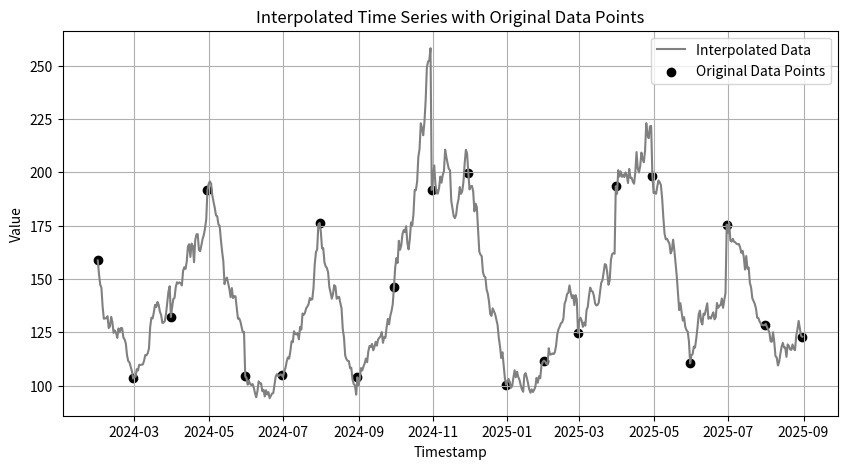

Recreate this plot in Python.
import pandas as pd
import numpy as np
import matplotlib.pyplot as plt

def generate_time_series(data_points, start_time='2024-01-01', frequency = 'ME'):
    """
    Generate a time series DataFrame from a list of data points, assuming each point represents a monthly interval.
    
    :param data_points: List of data points.
    :param start_time: Starting timestamp for the time series.
    :return: Pandas DataFrame with time series data.
    """
    time_index = pd.date_range(start=start_time, periods=len(data_points), freq=frequency)
    time_series = pd.DataFrame({'Timestamp': time_index, 'Value': data_points})
    return time_series

def interpolate_time_series(time_series, daily_volatility=0.025):
    """
    Interpolate the time series by generating daily data points using a random walk.
    
    :param time_series: Original time series DataFrame.
    :param daily_volatility: Standard deviation for the random walk (daily volatility).
    :return: Interpolated time series DataFrame with daily data points.
    """
    interpolated_data = []
    
    for i in range(len(time_series) - 1):
        start = time_series.iloc[i]
        end = time_series.iloc[i + 1]
        days_diff = (end['Timestamp'] - start['Timestamp']).days

        interpolated_data.append(start)

        # Calculate daily returns using a drift and volatility
        drift = (end['Value'] / start['Value']) ** (1 / days_diff) - 1
        daily_returns = np.random.normal(loc=drift, scale=daily_volatility, size=days_diff)
        daily_values = start['Value'] * np.exp(np.cumsum(daily_returns))

        for j in range(1, days_diff):
            t = start['Timestamp'] + pd.Timedelta(days=j)
            interpolated_data.append({'Timestamp': t, 'Value': daily_values[j - 1]})

    interpolated_data.append(time_series.iloc[-1])
    
    data = []
    # Add the last original point
    for item in interpolated_data:
        if isinstance(item, pd.Series):
            # Extracting values from the Series
            data.append({'Timestamp': item['Timestamp'], 'Value': item['Value']})
        elif isinstance(item, dict):
            # Assuming item is already in the correct format
            data.append(item)
    
    interpolated_df = pd.DataFrame(data)
    
    return interpolated_df

# Generate the original time series
data_points = np.random.uniform(100, 200, 20)
time_series = generate_time_series(data_points)

# Interpolate the time series to generate daily data points
interpolated_time_series = interpolate_time_series(time_series)

# Plotting the interpolated time series data
plt.figure(figsize=(10, 5))
plt.plot(interpolated_time_series['Timestamp'], interpolated_time_series['Value'], label='Interpolated Data', linestyle='-', color='gray')
plt.scatter(time_series['Timestamp'], time_series['Value'], color='black', label='Original Data Points', marker='o')
plt.title('Interpolated Time Series with Original Data Points')
plt.xlabel('Timestamp')
plt.ylabel('Value')
plt.legend()
plt.grid(True)
plt.show()